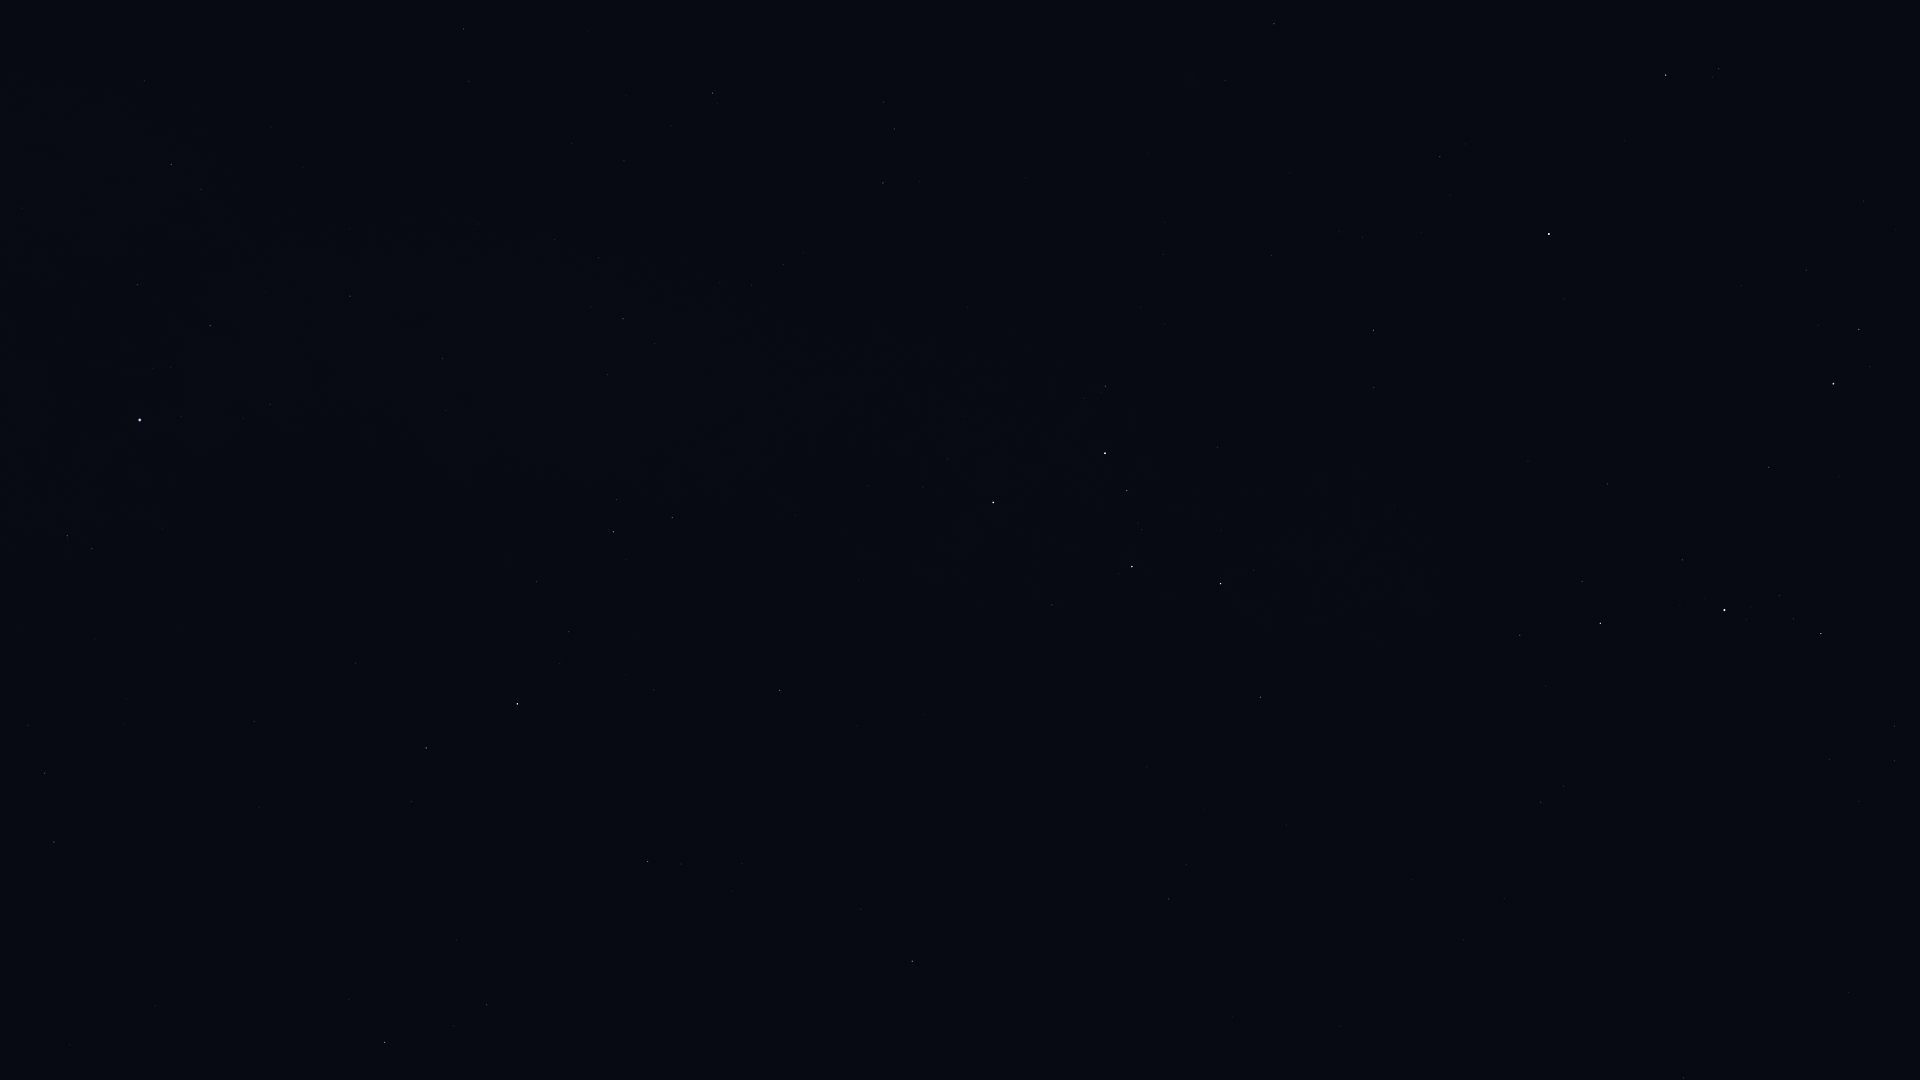

Values plotted in this chart, from the file beside it:
Star_ID, Name, X, Y
746, Caph, 993, 502
2920, Fulu, 1105, 386
3179, Schedar, 1105, 453
3821, Achird, 1127, 491
3881, HIP 3881, 1225, 81
107418, Castula, 1142, 530
4436, HIP 4436, 1274, 24
6411, Adhil, 1339, 232
6686, Ruchbah, 1221, 584
7513, Titawin, 1440, 157
7607, Nembus, 1373, 330
8886, Segin, 1260, 697
9640, Almach, 1549, 234
10670, HIP 10670, 1719, 69
12191, Buna, 1691, 311
13192, Nushagak, 1251, 940
13254, HIP 13254, 1806, 270
13268, Miram, 1520, 635
14328, HIP 14328, 1600, 623
14576, Algol, 1833, 384
14668, Misam, 1769, 467
15863, Mirfak, 1724, 610
16228, HIP 16228, 1541, 802
17358, HIP 17358, 1821, 634
17959, HIP 17959, 1340, 1026
18505, HIP 18505, 1529, 922
94376, Altais, 385, 1042
95853, HIP 95853, 45, 773
96100, Alsafi, 454, 1026
102098, Deneb, 140, 420
105199, Alderamin, 517, 704
106032, Alfirk, 647, 862
107136, Azelfafage, 446, 410
108917, Kurhah, 654, 690
109492, HIP 109492, 613, 532
109937, HIP 109937, 463, 29
110538, HIP 110538, 607, 375
110609, HIP 110609, 591, 307
111022, HIP 111022, 598, 258
111104, HIP 111104, 571, 143
111169, HIP 111169, 623, 319
112724, HIP 112724, 779, 690
116076, Veritate, 847, 0
116727, Errai, 912, 961
